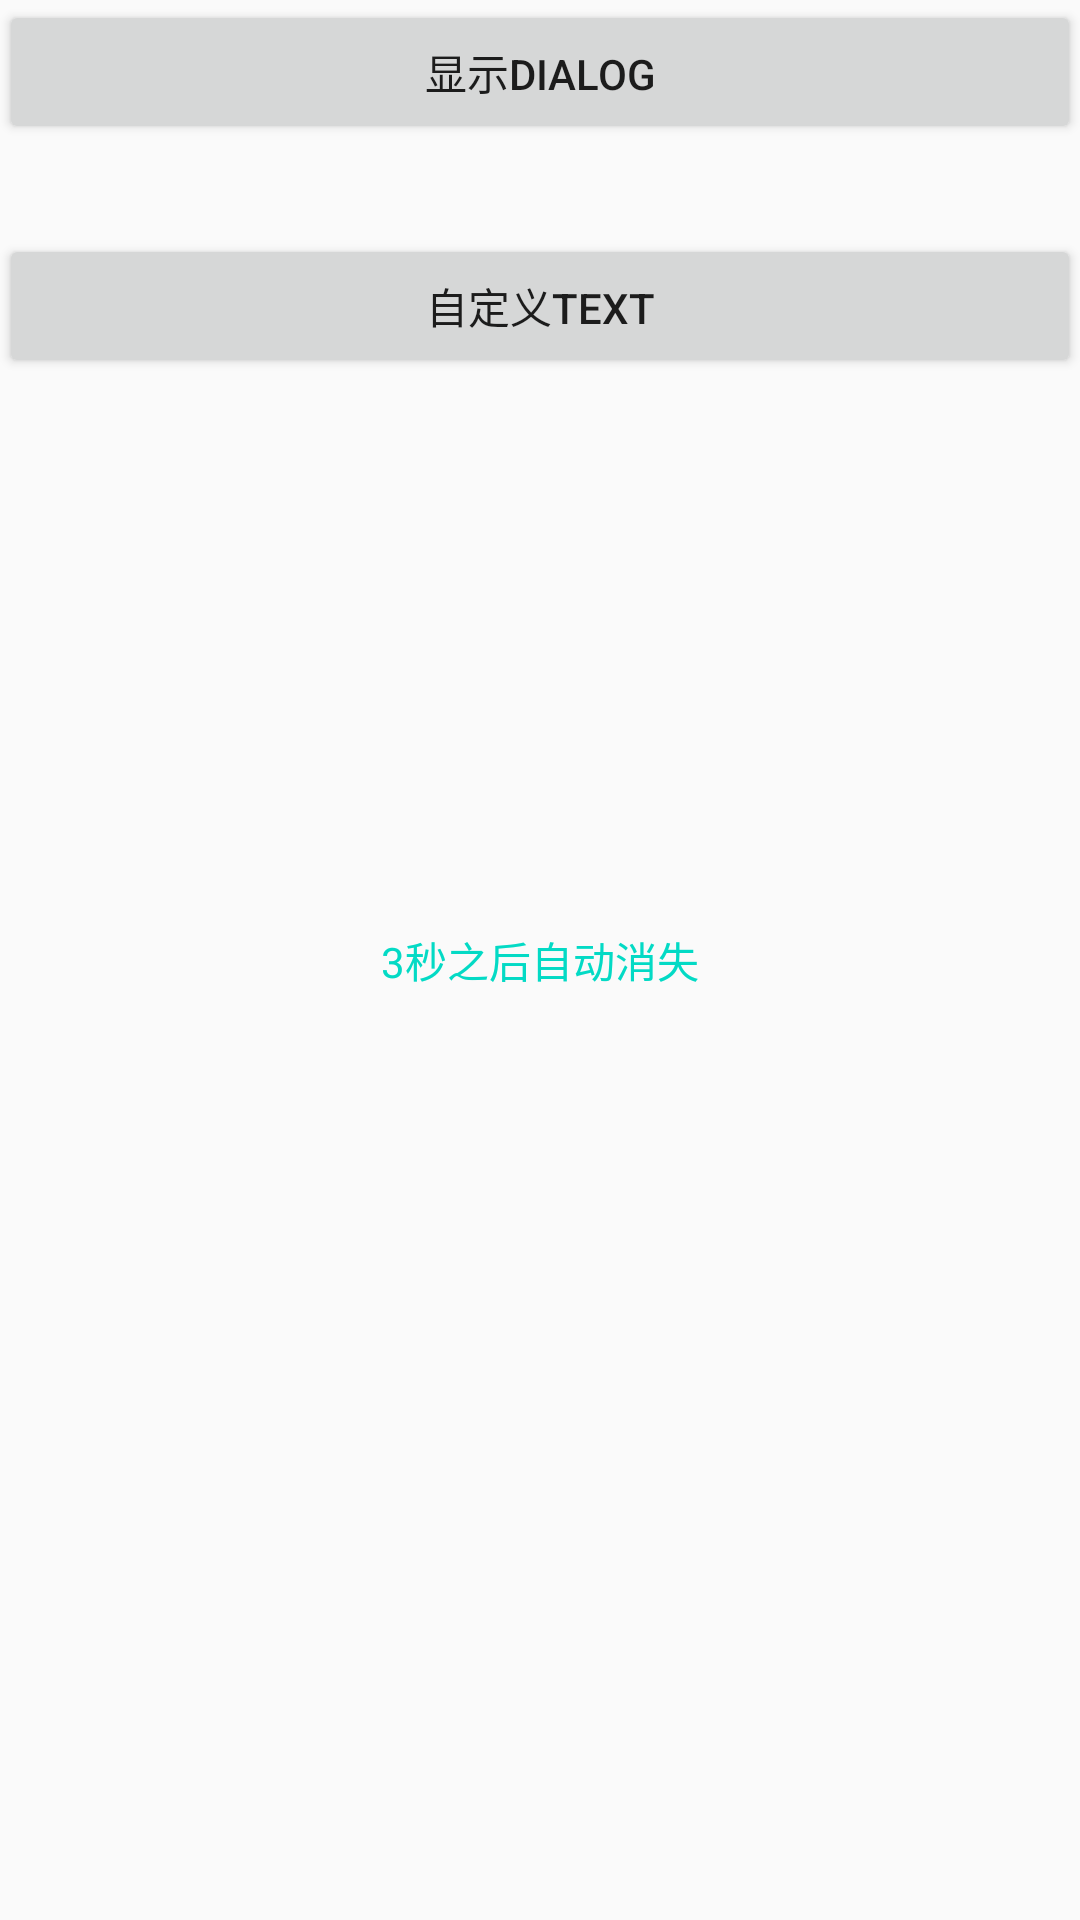

This screen was rendered from an Android layout file. Write that file and the resources it references.
<!-- AndroidManifest.xml: application theme AppTheme -->
<!-- res/layout/activity_main.xml -->
<?xml version="1.0" encoding="utf-8"?>
<RelativeLayout
    xmlns:android="http://schemas.android.com/apk/res/android"
    xmlns:tools="http://schemas.android.com/tools"
    android:layout_width="match_parent"
    android:layout_height="match_parent"
    android:paddingBottom="@dimen/activity_vertical_margin"
    android:paddingLeft="@dimen/activity_horizontal_margin"
    android:paddingRight="@dimen/activity_horizontal_margin"
    android:paddingTop="@dimen/activity_vertical_margin"
    tools:context="com.shaun.customdialog.MainActivity">

    <Button
        android:id="@+id/btn_show"
        android:layout_width="match_parent"
        android:layout_height="wrap_content"
        android:text="@string/show_dialog"/>


    <Button
        android:id="@+id/btn_show_custom"
        android:layout_below="@id/btn_show"
        android:layout_marginTop="30dp"
        android:layout_width="match_parent"
        android:layout_height="wrap_content"
        android:text="@string/custom_text"/>

    <TextView
        android:layout_width="match_parent"
        android:layout_height="wrap_content"
        android:gravity="center"
        android:layout_centerInParent="true"
        android:text="@string/tips"
        android:textColor="@color/colorAccent"/>
</RelativeLayout>
<!-- resources referenced by this layout -->
<resources>
  <string name="custom_text">自定义text</string>
  <string name="show_dialog">显示dialog</string>
  <string name="tips">3秒之后自动消失</string>
  <style name="AppTheme" parent="Theme.AppCompat.Light.DarkActionBar">
          
          <item name="colorPrimary">@color/colorPrimary</item>
          <item name="colorPrimaryDark">@color/colorPrimaryDark</item>
          <item name="colorAccent">@color/colorAccent</item>
      </style>
  <!-- not gathered from this repository: default colours our renderer supplied (Android Studio template values) -->
  <color name="colorPrimary">#FF6200EE</color>
  <color name="colorPrimaryDark">#FF3700B3</color>
  <color name="colorAccent">#FF03DAC5</color>
</resources>
